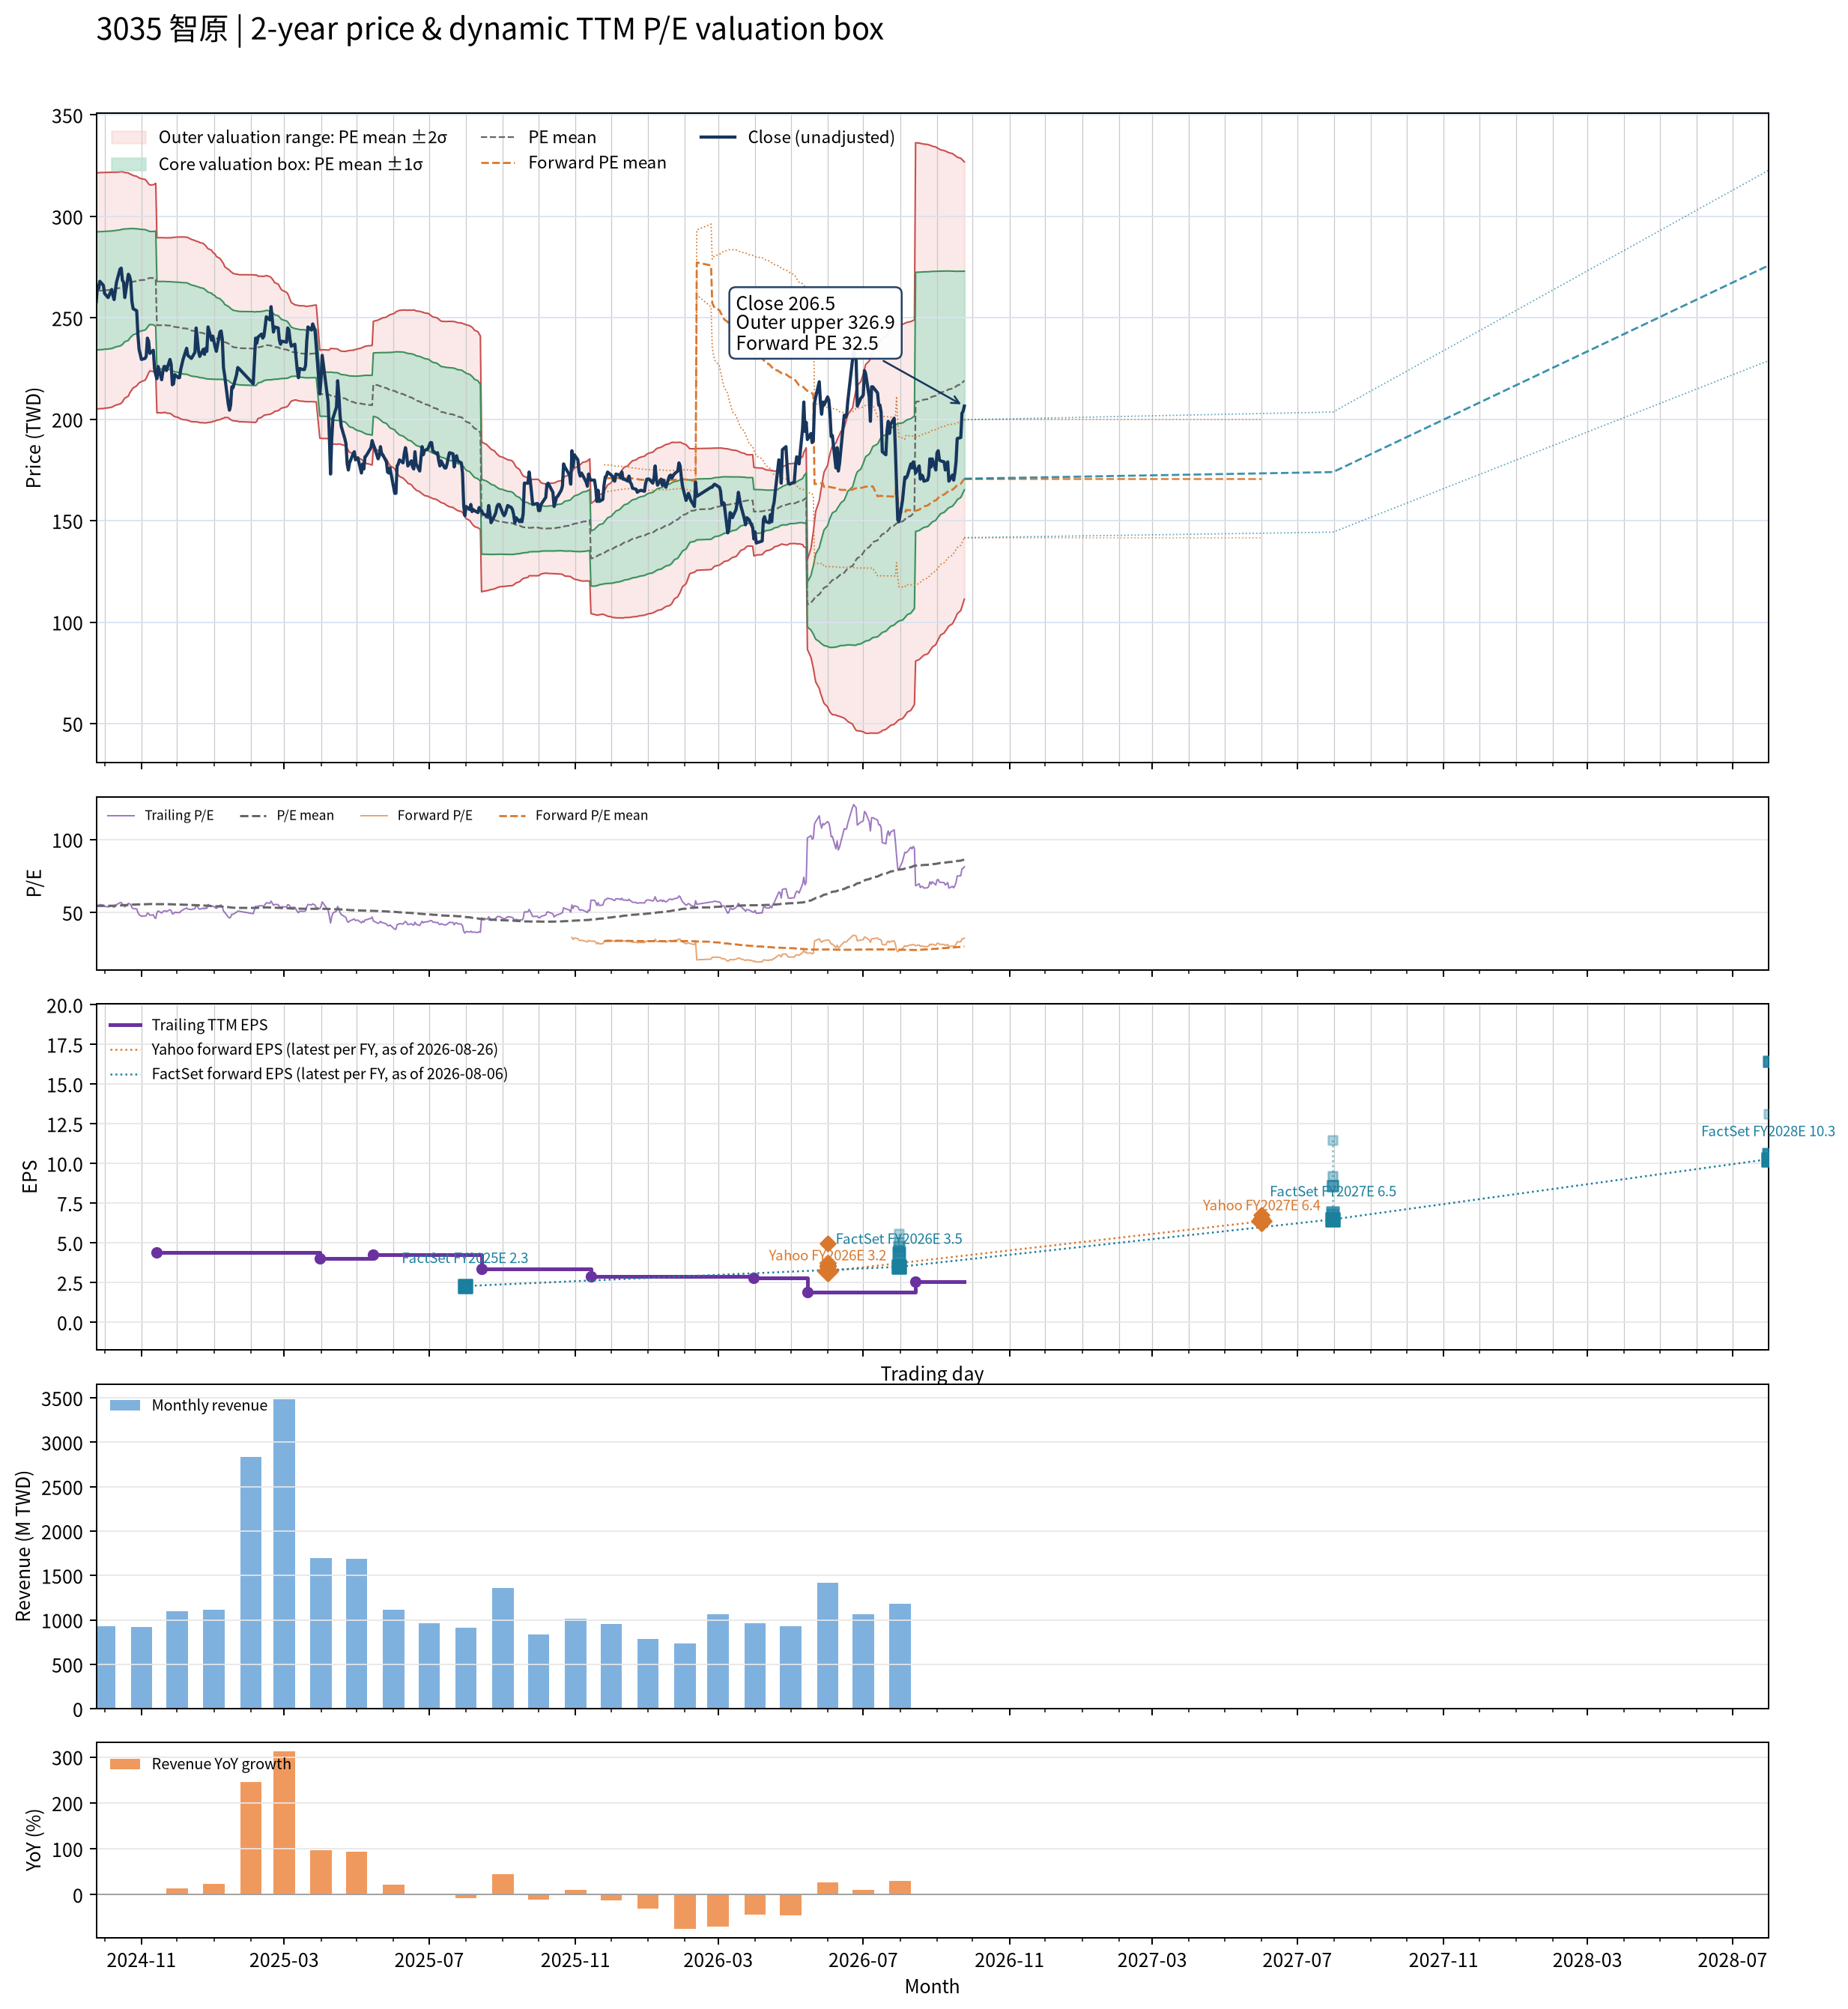

Source data for this figure (header and first rows):
date, close, available_date, period_end, ttm_eps, pe, pe_mean, pe_std, price_m2, price_m1, price_mean, price_p1, price_p2, as_of_date, forward_eps, forward_pe, forward_pe_mean, forward_pe_std, forward_price_m2, forward_price_m1, forward_price_mean, forward_price_p1, forward_price_p2
2024-09-24, 258, 2024-08-14, 2024-06-30, 4.83, 53.42, 54.52, 6.022, 205.1, 234.2, 263.3, 292.4, 321.5, , , , , , , , , , 
2024-09-25, 266, 2024-08-14, 2024-06-30, 4.83, 55.07, 54.52, 6.022, 205.2, 234.2, 263.3, 292.4, 321.5, , , , , , , , , , 
2024-09-26, 264.5, 2024-08-14, 2024-06-30, 4.83, 54.76, 54.52, 6.023, 205.2, 234.3, 263.3, 292.4, 321.5, , , , , , , , , , 
2024-09-27, 268, 2024-08-14, 2024-06-30, 4.83, 55.49, 54.53, 6.023, 205.2, 234.3, 263.4, 292.5, 321.6, , , , , , , , , , 
2024-09-30, 266, 2024-08-14, 2024-06-30, 4.83, 55.07, 54.55, 6.021, 205.3, 234.4, 263.5, 292.6, 321.7, , , , , , , , , , 
2024-10-01, 262, 2024-08-14, 2024-06-30, 4.83, 54.24, 54.57, 6.015, 205.5, 234.5, 263.6, 292.6, 321.7, , , , , , , , , , 
2024-10-04, 260, 2024-08-14, 2024-06-30, 4.83, 53.83, 54.59, 6.009, 205.6, 234.7, 263.7, 292.7, 321.7, , , , , , , , , , 
2024-10-07, 264, 2024-08-14, 2024-06-30, 4.83, 54.66, 54.63, 5.994, 206, 234.9, 263.9, 292.8, 321.8, , , , , , , , , , 
2024-10-08, 261, 2024-08-14, 2024-06-30, 4.83, 54.04, 54.66, 5.983, 206.2, 235.1, 264, 292.9, 321.8, , , , , , , , , , 
2024-10-09, 259, 2024-08-14, 2024-06-30, 4.83, 53.62, 54.7, 5.961, 206.6, 235.4, 264.2, 293, 321.8, , , , , , , , , , 
2024-10-11, 267.5, 2024-08-14, 2024-06-30, 4.83, 55.38, 54.75, 5.938, 207.1, 235.8, 264.5, 293.1, 321.8, , , , , , , , , , 
2024-10-14, 274, 2024-08-14, 2024-06-30, 4.83, 56.73, 54.81, 5.919, 207.6, 236.2, 264.8, 293.3, 321.9, , , , , , , , , , 
2024-10-15, 274.5, 2024-08-14, 2024-06-30, 4.83, 56.83, 54.87, 5.908, 207.9, 236.5, 265, 293.5, 322.1, , , , , , , , , , 
2024-10-16, 268.5, 2024-08-14, 2024-06-30, 4.83, 55.59, 54.93, 5.874, 208.6, 236.9, 265.3, 293.7, 322.1, , , , , , , , , , 
2024-10-17, 267.5, 2024-08-14, 2024-06-30, 4.83, 55.38, 55.01, 5.809, 209.6, 237.7, 265.7, 293.8, 321.8, , , , , , , , , , 
2024-10-18, 260, 2024-08-14, 2024-06-30, 4.83, 53.83, 55.08, 5.754, 210.4, 238.2, 266, 293.8, 321.6, , , , , , , , , , 
2024-10-21, 271.5, 2024-08-14, 2024-06-30, 4.83, 56.21, 55.16, 5.696, 211.4, 238.9, 266.4, 293.9, 321.5, , , , , , , , , , 
2024-10-22, 270.5, 2024-08-14, 2024-06-30, 4.83, 56, 55.26, 5.598, 212.8, 239.9, 266.9, 294, 321, , , , , , , , , , 
2024-10-23, 268, 2024-08-14, 2024-06-30, 4.83, 55.49, 55.34, 5.538, 213.8, 240.5, 267.3, 294, 320.8, , , , , , , , , , 
2024-10-24, 258, 2024-08-14, 2024-06-30, 4.83, 53.42, 55.4, 5.482, 214.6, 241.1, 267.6, 294, 320.5, , , , , , , , , , 
2024-10-25, 254.5, 2024-08-14, 2024-06-30, 4.83, 52.69, 55.45, 5.421, 215.5, 241.6, 267.8, 294, 320.2, , , , , , , , , , 
2024-10-28, 253.5, 2024-08-14, 2024-06-30, 4.83, 52.48, 55.51, 5.346, 216.5, 242.3, 268.1, 293.9, 319.8, , , , , , , , , , 
2024-10-29, 242, 2024-08-14, 2024-06-30, 4.83, 50.1, 55.55, 5.286, 217.3, 242.8, 268.3, 293.8, 319.4, , , , , , , , , , 
2024-10-30, 234.5, 2024-08-14, 2024-06-30, 4.83, 48.55, 55.58, 5.23, 217.9, 243.2, 268.5, 293.7, 319, , , , , , , , , , 
2024-11-01, 229.5, 2024-08-14, 2024-06-30, 4.83, 47.52, 55.61, 5.175, 218.6, 243.6, 268.6, 293.6, 318.6, , , , , , , , , , 
2024-11-04, 230, 2024-08-14, 2024-06-30, 4.83, 47.62, 55.64, 5.121, 219.3, 244, 268.7, 293.5, 318.2, , , , , , , , , , 
2024-11-05, 231, 2024-08-14, 2024-06-30, 4.83, 47.83, 55.68, 5.046, 220.2, 244.6, 268.9, 293.3, 317.7, , , , , , , , , , 
2024-11-06, 240, 2024-08-14, 2024-06-30, 4.83, 49.69, 55.74, 4.936, 221.5, 245.4, 269.2, 293.1, 316.9, , , , , , , , , , 
2024-11-07, 238.5, 2024-08-14, 2024-06-30, 4.83, 49.38, 55.79, 4.823, 222.9, 246.2, 269.5, 292.8, 316.1, , , , , , , , , , 
2024-11-08, 232.5, 2024-08-14, 2024-06-30, 4.83, 48.14, 55.83, 4.747, 223.8, 246.7, 269.7, 292.6, 315.5, , , , , , , , , , 
2024-11-11, 234, 2024-08-14, 2024-06-30, 4.83, 48.45, 55.82, 4.761, 223.6, 246.6, 269.6, 292.6, 315.6, , , , , , , , , , 
2024-11-12, 225, 2024-08-14, 2024-06-30, 4.83, 46.58, 55.79, 4.813, 222.9, 246.2, 269.4, 292.7, 315.9, , , , , , , , , , 
2024-11-13, 222, 2024-08-14, 2024-06-30, 4.83, 45.96, 55.75, 4.872, 222.2, 245.7, 269.3, 292.8, 316.3, , , , , , , , , , 
2024-11-14, 220, 2024-11-14, 2024-09-30, 4.42, 49.77, 55.74, 4.884, 203.2, 224.8, 246.4, 267.9, 289.5, , , , , , , , , , 
2024-11-15, 226, 2024-11-14, 2024-09-30, 4.42, 51.13, 55.74, 4.878, 203.3, 224.8, 246.4, 267.9, 289.5, , , , , , , , , , 
2024-11-18, 219.5, 2024-11-14, 2024-09-30, 4.42, 49.66, 55.73, 4.887, 203.1, 224.7, 246.3, 267.9, 289.5, , , , , , , , , , 
2024-11-19, 223.5, 2024-11-14, 2024-09-30, 4.42, 50.57, 55.74, 4.878, 203.3, 224.8, 246.4, 267.9, 289.5, , , , , , , , , , 
2024-11-20, 226, 2024-11-14, 2024-09-30, 4.42, 51.13, 55.75, 4.869, 203.4, 224.9, 246.4, 267.9, 289.5, , , , , , , , , , 
2024-11-21, 226, 2024-11-14, 2024-09-30, 4.42, 51.13, 55.76, 4.864, 203.4, 224.9, 246.4, 267.9, 289.4, , , , , , , , , , 
2024-11-22, 224, 2024-11-14, 2024-09-30, 4.42, 50.68, 55.72, 4.886, 203.1, 224.7, 246.3, 267.9, 289.5, , , , , , , , , , 
2024-11-25, 229.5, 2024-11-14, 2024-09-30, 4.42, 51.92, 55.7, 4.896, 202.9, 224.5, 246.2, 267.8, 289.5, , , , , , , , , , 
2024-11-26, 227, 2024-11-14, 2024-09-30, 4.42, 51.36, 55.67, 4.912, 202.6, 224.3, 246.1, 267.8, 289.5, , , , , , , , , , 
2024-11-27, 217, 2024-11-14, 2024-09-30, 4.42, 49.1, 55.63, 4.947, 202.1, 224, 245.9, 267.7, 289.6, , , , , , , , , , 
2024-11-28, 217.5, 2024-11-14, 2024-09-30, 4.42, 49.21, 55.59, 4.979, 201.7, 223.7, 245.7, 267.7, 289.7, , , , , , , , , , 
2024-11-29, 222, 2024-11-14, 2024-09-30, 4.42, 50.23, 55.55, 5.003, 201.3, 223.4, 245.5, 267.6, 289.7, , , , , , , , , , 
2024-12-02, 220.5, 2024-11-14, 2024-09-30, 4.42, 49.89, 55.51, 5.028, 200.9, 223.1, 245.3, 267.6, 289.8, , , , , , , , , , 
2024-12-03, 220.5, 2024-11-14, 2024-09-30, 4.42, 49.89, 55.47, 5.054, 200.5, 222.8, 245.2, 267.5, 289.9, , , , , , , , , , 
2024-12-04, 224.5, 2024-11-14, 2024-09-30, 4.42, 50.79, 55.44, 5.072, 200.2, 222.6, 245, 267.4, 289.9, , , , , , , , , , 
2024-12-05, 227, 2024-11-14, 2024-09-30, 4.42, 51.36, 55.41, 5.084, 200, 222.5, 244.9, 267.4, 289.9, , , , , , , , , , 
2024-12-06, 229.5, 2024-11-14, 2024-09-30, 4.42, 51.92, 55.39, 5.093, 199.8, 222.3, 244.8, 267.4, 289.9, , , , , , , , , , 
2024-12-09, 235, 2024-11-14, 2024-09-30, 4.42, 53.17, 55.37, 5.096, 199.7, 222.2, 244.7, 267.3, 289.8, , , , , , , , , , 
2024-12-10, 231.5, 2024-11-14, 2024-09-30, 4.42, 52.38, 55.33, 5.099, 199.5, 222, 244.5, 267.1, 289.6, , , , , , , , , , 
2024-12-11, 231, 2024-11-14, 2024-09-30, 4.42, 52.26, 55.27, 5.093, 199.3, 221.8, 244.3, 266.8, 289.3, , , , , , , , , , 
2024-12-12, 230.5, 2024-11-14, 2024-09-30, 4.42, 52.15, 55.21, 5.087, 199, 221.5, 244, 266.5, 289, , , , , , , , , , 
2024-12-13, 230, 2024-11-14, 2024-09-30, 4.42, 52.04, 55.15, 5.08, 198.8, 221.3, 243.7, 266.2, 288.7, , , , , , , , , , 
2024-12-16, 233, 2024-11-14, 2024-09-30, 4.42, 52.71, 55.08, 5.056, 198.7, 221.1, 243.4, 265.8, 288.1, , , , , , , , , , 
2024-12-17, 245, 2024-11-14, 2024-09-30, 4.42, 55.43, 55.04, 5.034, 198.8, 221, 243.3, 265.5, 287.8, , , , , , , , , , 
2024-12-18, 239.5, 2024-11-14, 2024-09-30, 4.42, 54.19, 55.02, 5.033, 198.7, 220.9, 243.2, 265.4, 287.7, , , , , , , , , , 
2024-12-19, 233.5, 2024-11-14, 2024-09-30, 4.42, 52.83, 54.98, 5.033, 198.5, 220.8, 243, 265.3, 287.5, , , , , , , , , , 
2024-12-20, 231, 2024-11-14, 2024-09-30, 4.42, 52.26, 54.92, 5.019, 198.4, 220.6, 242.7, 264.9, 287.1, , , , , , , , , , 
... 427 more rows
